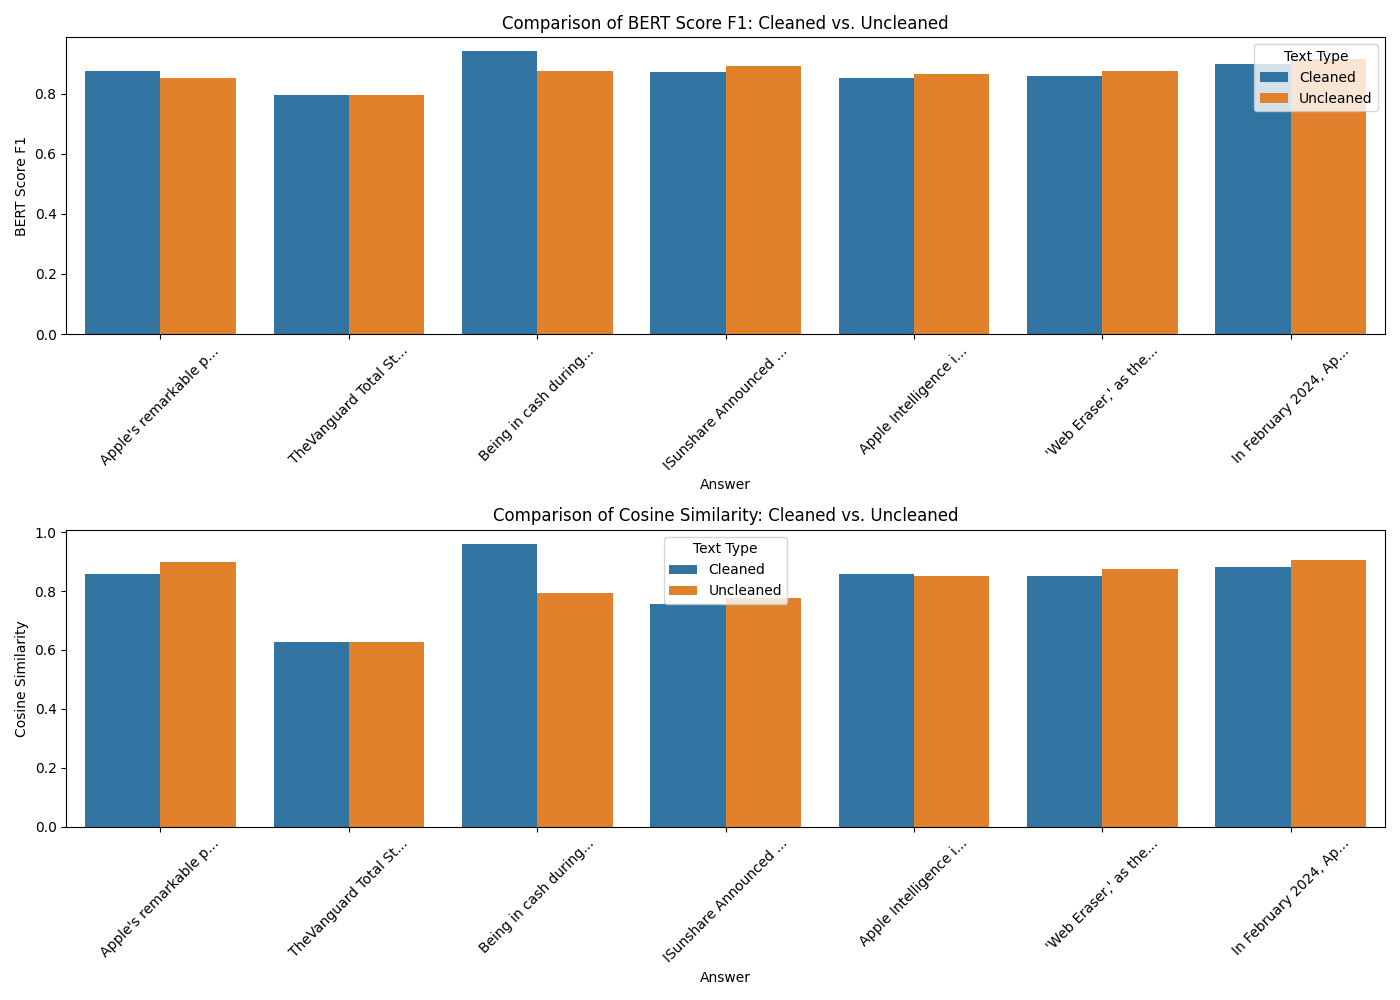

The table this chart was drawn from, first rows:
Question, Answer, Cleaned_BERTScore_F1, Cleaned_BERTScore_Precision, Cleaned_BERTScore_Recall, Cleaned_Cosine_Similarity, Uncleaned_BERTScore_F1, Uncleaned_BERTScore_Precision, Uncleaned_BERTScore_Recall, Uncleaned_Cosine_Similarity
How did Apple contribute to the growth o…, Apple's remarkable performance in 2023 s…, 0.8754, 0.8563, 0.8953, 0.8585, 0.8526, 0.8447, 0.8607, 0.8988
How much share does Vanguard Total Stock…, TheVanguard Total Stock Market Index Fun…, 0.7967, 0.7726, 0.8224, 0.6288, 0.7967, 0.7726, 0.8224, 0.6288
What is the benefit of being in cash dur…, Being in cash during a correction can gi…, 0.94, 0.9396, 0.9404, 0.9602, 0.8736, 0.8542, 0.8939, 0.7951
What did ISunshare announce for Windows …, ISunshare Announced the Release of iTune…, 0.871, 0.9106, 0.8347, 0.7568, 0.8911, 0.9237, 0.8608, 0.7761
What is Apple Intelligence, Apple Intelligence is Apple's AI system …, 0.8511, 0.8788, 0.825, 0.859, 0.8649, 0.8741, 0.8558, 0.8501
What is Web Eraser, 'Web Eraser,' as the feature is called, …, 0.8597, 0.8845, 0.8363, 0.8505, 0.8756, 0.8862, 0.8653, 0.875
What has Apple announced about its auton…, In February 2024, Apple announced that i…, 0.8981, 0.9126, 0.884, 0.8823, 0.9147, 0.9372, 0.8932, 0.9048
